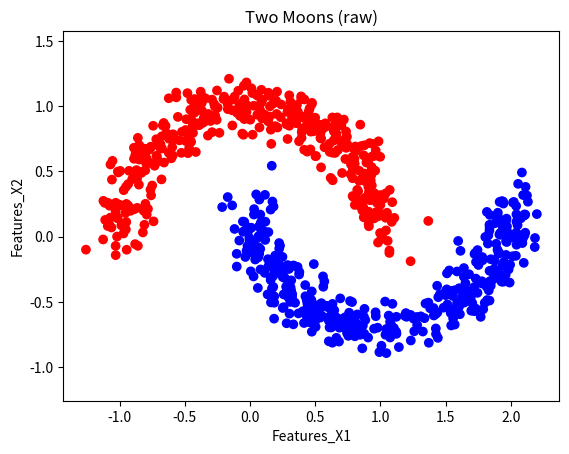
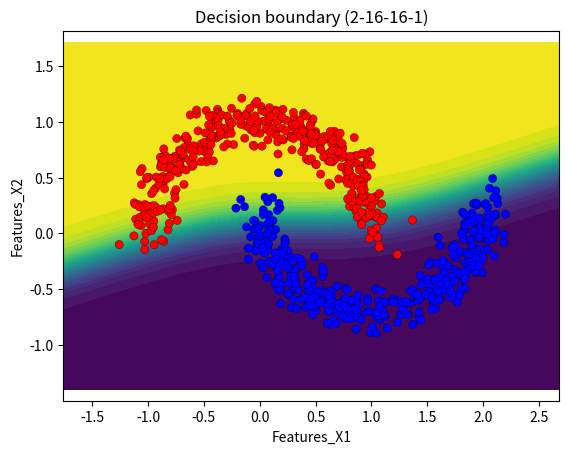

The script that saved these images, in order:
import matplotlib.pyplot as plt
import numpy as np

# -------------------------------------------------------------------
# 1) Dataset: Two moons dataset generation (Supervised Learning Data)
# -------------------------------------------------------------------
# Goal:
# * Produce a dataset (Features_Inputs_Vector_X, Labels_Outputs_Vector_Y) where:
# * Features_Inputs_Vector_X : list of points [Features_Inputs_Vector_X1, Features_Inputs_Vector_X2].
# * Labels_Outputs_Vector_Y : labels 0/1.
#
# Careful:
# * Shuffle well before training.
# * Add some noise to increase realism.
# * Keep a split train/test to evaluate the generalization.

def Make_Two_Moons(Number_Of_Samples=600, Noise=0.10, Seed=0, Vertical_Shift=0.3):
    
    Range = np.random.default_rng(Seed)

    Number_Half = Number_Of_Samples // 2
    Part_1 = Range.random(Number_Half) * np.pi
    Part_2 = Range.random(Number_Half) * np.pi

    # Moon number 1 upper:
    Features_Inputs_Vector_X1 = np.c_[np.cos(Part_1), np.sin(Part_1)]
    Labels_Outputs_Vector_Y1 = np.ones(Number_Half)

    # Moon number 2 lower:
    Features_Inputs_Vector_X2 = np.c_[1.0 - np.cos(Part_2), -np.sin(Part_2) + Vertical_Shift]
    Labels_Outputs_Vector_Y2 = np.zeros(Number_Half)

    Features_Inputs_Vector_X = np.vstack([Features_Inputs_Vector_X1, Features_Inputs_Vector_X2])
    Labels_Outputs_Vector_Y = np.concatenate([Labels_Outputs_Vector_Y1, Labels_Outputs_Vector_Y2])

    # Gaussian noise:
    Features_Inputs_Vector_X += Range.normal(0.0, Noise, size=Features_Inputs_Vector_X.shape)

    # Shuffle:
    Indexes = Range.permutation(len(Features_Inputs_Vector_X))
    return Features_Inputs_Vector_X[Indexes], Labels_Outputs_Vector_Y[Indexes]

# # Plot of the two-moons generation function:
# # Variables initialization:
# Features_Inputs_Vector_X, Labels_Outputs_Vector_Y = Make_Two_Moons()

# # Coordinates extraction:
# Features_X1 = [Point[0] for Point in Features_Inputs_Vector_X]
# Features_X2 = [Point[1] for Point in Features_Inputs_Vector_X]

# plt.scatter(Features_X1, Features_X2, c=Labels_Outputs_Vector_Y,cmap="bwr")
# plt.title("Two Moons Datapoints")
# plt.xlabel("Features X1")
# plt.ylabel("Features X2")
# plt.axis("equal")
# plt.show()



# Dataset partitioning to have:
# * 80% of data for the training.
# * 20% of the data for the testing.
def Train_Test_Split(Features_Inputs_Vector_X, Labels_Outputs_Vector_Y, Test_Ratio=0.2):
    Number_Of_Features_Input = len(Features_Inputs_Vector_X)
    Number_Of_Test_Features = int(Number_Of_Features_Input*Test_Ratio)
    Features_Inputs_Vector_X_Test, Labels_Outputs_Vector_Y_Test = Features_Inputs_Vector_X[:Number_Of_Test_Features], Labels_Outputs_Vector_Y[:Number_Of_Test_Features]
    Features_Inputs_Vector_X_Train, Labels_Outputs_Vector_Y_Train = Features_Inputs_Vector_X[Number_Of_Test_Features:], Labels_Outputs_Vector_Y[Number_Of_Test_Features:]
    return Features_Inputs_Vector_X_Train, Labels_Outputs_Vector_Y_Train, Features_Inputs_Vector_X_Test, Labels_Outputs_Vector_Y_Test

# -------------------------------------------------------------
# 2) Activation functions
# -------------------------------------------------------------

# Sigmoid activation function:
def Sigmoid_Function_Activation_Scalar(Number_Input):
    Sigma_Current = 1.0/(1.0 + np.exp(-Number_Input))
    return Sigma_Current

# Output layer activation function:
def Tangent_Hyperbolic(Number_Input):
    return np.tanh(Number_Input)

# -------------------------------------------------------------
# 3) Loss function & its derivative
# -------------------------------------------------------------

# BCE Loss function:
def Loss_Function_BCE(Output_Label_True_Boolean,Output_Neural_Network_Probability,Epsilon = 1e-12):
    Output_Neural_Network_Probability = np.clip(Output_Neural_Network_Probability, Epsilon, 1.0 - Epsilon)
    Loss_Function_BCE_Current = -(Output_Label_True_Boolean*np.log(Output_Neural_Network_Probability) + \
                                 (1 - Output_Label_True_Boolean)*np.log(1 - Output_Neural_Network_Probability))
    return Loss_Function_BCE_Current

# Derivative of the Loss function with respect to the pre-activation function Z:
def Derivative_Loss_With_Respect_Pre_Activation(Output_Label_True_Boolean,Output_Neural_Network_Probability):
    return Output_Neural_Network_Probability - Output_Label_True_Boolean

# -------------------------------------------------------------
# 4) Parameters Initialization
# -------------------------------------------------------------
# The goal is to parametrize the weights for each layers:
# * Weight maxtrix layer 1: length 16*2.
# * Bias weight matrix layer 1: length 16*1.
# * Weight matrix layer 2: length 16*16.
# * Bias weight matrix layer 2: length 16*1.
# * Weight matrix output layer: length 1*16.
# * Bias matrix output layer: length 1*1.
def Parameters_Bias_Weight_Initialization(Seed=0,Hidden_Number=16,Scale=0.5):
    Range_Generation = np.random.default_rng(Seed)
    Parameters_Bias_Weights = {
        "Weights_Layer_1": Range_Generation.uniform(-Scale, Scale, size=(Hidden_Number, 2)),
        "Bias_Layer_1": np.zeros(Hidden_Number),
        "Weights_Layer_2": Range_Generation.uniform(-Scale, Scale, size=(Hidden_Number, Hidden_Number)),
        "Bias_Layer_2": np.zeros(Hidden_Number),
        "Weights_Layer_3": Range_Generation.uniform(-Scale, Scale, size=(1, Hidden_Number)),
        "Bias_Layer_3": np.zeros(1),
    }
    return Parameters_Bias_Weights

# -------------------------------------------------------------
# 5) Vectorial Forward Pass of the Neural Network function
# -------------------------------------------------------------
# Goal:
# * Knowing the inputs X, calculate the probability y_hat.
def Forward_Pass_Neural_Network_Vectorial(Parameters_Bias_Weights, Features_Inputs_Vector_X):
    # Weights & biases extraction from the created dictionary:
    Weights_Layer_1, Bias_Layer_1 = Parameters_Bias_Weights["Weights_Layer_1"], Parameters_Bias_Weights["Bias_Layer_1"]
    Weights_Layer_2, Bias_Layer_2 = Parameters_Bias_Weights["Weights_Layer_2"], Parameters_Bias_Weights["Bias_Layer_2"]
    Weights_Layer_3, Bias_Layer_3 = Parameters_Bias_Weights["Weights_Layer_3"], Parameters_Bias_Weights["Bias_Layer_3"]

    Pre_Activation_Layer_1 = Features_Inputs_Vector_X @ Weights_Layer_1.T + Bias_Layer_1                   # Number_Of_Features_Pairs * Hidden_Number (16).
    Activation_Function_Layer_1 = Tangent_Hyperbolic(Pre_Activation_Layer_1)                               # Number_Of_Features_Pairs * Hidden_Number (16).
    Pre_Activation_Layer_2 = Activation_Function_Layer_1 @ Weights_Layer_2.T + Bias_Layer_2                # Number_Of_Features_Pairs * Hidden_Number (16).
    Activation_Function_Layer_2 = Tangent_Hyperbolic(Pre_Activation_Layer_2)                               # Number_Of_Features_Pairs * Hidden_Number (16).
    Pre_Activation_Layer_Output = Activation_Function_Layer_2 @ Weights_Layer_3.T + Bias_Layer_3           # Number_Of_Features_Pairs * Output_Layer_Numner (1).
    # Output_Label_Probability_Estimated stands for y_hat:
    Output_Label_Probability_Estimated = Sigmoid_Function_Activation_Scalar(Pre_Activation_Layer_Output)   # Number_Of_Features_Pairs * Output_Layer_Numner (1).
    # Acts as a cache:
    Forward_Pass_Memory_Save = {"Features_Inputs_Vector_X": Features_Inputs_Vector_X, "Pre_Activation_Layer_1": Pre_Activation_Layer_1,\
                                "Activation_Function_Layer_1": Activation_Function_Layer_1,"Pre_Activation_Layer_2": Pre_Activation_Layer_2,\
                                "Activation_Function_Layer_2": Activation_Function_Layer_2, "Pre_Activation_Layer_Output": Pre_Activation_Layer_Output,\
                                "Output_Label_Probability_Estimated": Output_Label_Probability_Estimated}
        
    return Output_Label_Probability_Estimated, Forward_Pass_Memory_Save


# -------------------------------------------------------------
# 6) Vectorial Backward Pass:
# -------------------------------------------------------------
# The goal is to calculate all the gradients for the weights and bias matrices/vectors.
# The chain rule is used and recall that tanh'(z) = 1 - tanh(z)^2 => hence with a = tanh(z): a' = 1 - a^2.
def Backward_Pass_Neural_Network_Vectorial(Parameters_Bias_Weights, Forward_Pass_Memory_Save, Labels_Outputs_Vector_Y):

    Weights_Layer_2 = Parameters_Bias_Weights["Weights_Layer_2"]
    Weights_Layer_3 = Parameters_Bias_Weights["Weights_Layer_3"]
    Features_Inputs_Vector_X = Forward_Pass_Memory_Save["Features_Inputs_Vector_X"]
    Activation_Function_Layer_1 = Forward_Pass_Memory_Save["Activation_Function_Layer_1"]
    Activation_Function_Layer_2 = Forward_Pass_Memory_Save["Activation_Function_Layer_2"]
    Output_Label_Probability_Estimated = Forward_Pass_Memory_Save["Output_Label_Probability_Estimated"]
    
    # Reshape the actual output probability vector of size (N,) to force it to be of size (N,1):
    Labels_Outputs_Vector_Y = Labels_Outputs_Vector_Y.reshape(-1, 1)        
    
    # Number of samples:
    Number_Of_Samples = Features_Inputs_Vector_X.shape[0]

    # Output layer gradient calculation:
    Derivative_Loss_With_Respect_Pre_Activation_Gradient = Derivative_Loss_With_Respect_Pre_Activation(Labels_Outputs_Vector_Y,Output_Label_Probability_Estimated)

    # Weights and biases of layer 3 calculation:
    Derivative_Loss_With_Respect_Weights_Layer_3 = (Derivative_Loss_With_Respect_Pre_Activation_Gradient.T @ Activation_Function_Layer_2) / Number_Of_Samples                  
    Derivative_Loss_With_Respect_Bias_Layer_3 = Derivative_Loss_With_Respect_Pre_Activation_Gradient.mean(axis=0)                   
    # Backpropagation into Activation_Function_Layer_2:
    Derivative_Loss_With_Respect_Activation_Layer_2 = Derivative_Loss_With_Respect_Pre_Activation_Gradient @ Weights_Layer_3                          
    # Through activation function tanh number 2:
    Derivative_Loss_With_Respect_Pre_Activation_Layer_2 = Derivative_Loss_With_Respect_Activation_Layer_2 * (1.0 - Activation_Function_Layer_2**2)

    # Weights and biases of layer 2 calculation:
    Derivative_Loss_With_Respect_Weights_Layer_2 = (Derivative_Loss_With_Respect_Pre_Activation_Layer_2.T @ Activation_Function_Layer_1) / Number_Of_Samples
    Derivative_Loss_With_Respect_Bias_Layer_2 = Derivative_Loss_With_Respect_Pre_Activation_Layer_2.mean(axis=0)
    # Backpropagation into Activation_Function_Layer_1:
    Derivative_Loss_With_Respect_Activation_Layer_1 = Derivative_Loss_With_Respect_Pre_Activation_Layer_2 @ Weights_Layer_2                              
    # Through activation function tanh number 1:
    Derivative_Loss_With_Respect_Pre_Activation_Layer_1 = Derivative_Loss_With_Respect_Activation_Layer_1 * (1.0 - Activation_Function_Layer_1**2)                   

    # Weights and biases of layer 1 calculation:
    Derivative_Loss_With_Respect_Weights_Layer_1 = (Derivative_Loss_With_Respect_Pre_Activation_Layer_1.T @ Features_Inputs_Vector_X) / Number_Of_Samples                  
    Derivative_Loss_With_Respect_Bias_Layer_1 = Derivative_Loss_With_Respect_Pre_Activation_Layer_1.mean(axis=0)                      

    # Backward calculations storing:
    Gradients_Save = {"Derivative_Loss_With_Respect_Weights_Layer_1": Derivative_Loss_With_Respect_Weights_Layer_1,\
                      "Derivative_Loss_With_Respect_Bias_Layer_1": Derivative_Loss_With_Respect_Bias_Layer_1,\
                      "Derivative_Loss_With_Respect_Weights_Layer_2": Derivative_Loss_With_Respect_Weights_Layer_2,\
                      "Derivative_Loss_With_Respect_Bias_Layer_2": Derivative_Loss_With_Respect_Bias_Layer_2,\
                      "Derivative_Loss_With_Respect_Weights_Layer_3": Derivative_Loss_With_Respect_Weights_Layer_3,\
                      "Derivative_Loss_With_Respect_Bias_Layer_3": Derivative_Loss_With_Respect_Bias_Layer_3}
    return Gradients_Save


# -------------------------------------------------------------
# 7) Stochastic Gradient Descent update
# -------------------------------------------------------------

def Stochastic_Gradient_Descent_Step_Function(Parameters_Bias_Weights, Gradients_Save, Learning_Rate):
    Parameters_Bias_Weights["Weights_Layer_1"] -= Learning_Rate * Gradients_Save["Derivative_Loss_With_Respect_Weights_Layer_1"]
    Parameters_Bias_Weights["Bias_Layer_1"] -= Learning_Rate * Gradients_Save["Derivative_Loss_With_Respect_Bias_Layer_1"]
    Parameters_Bias_Weights["Weights_Layer_2"] -= Learning_Rate * Gradients_Save["Derivative_Loss_With_Respect_Weights_Layer_2"]
    Parameters_Bias_Weights["Bias_Layer_2"] -= Learning_Rate * Gradients_Save["Derivative_Loss_With_Respect_Bias_Layer_2"]
    Parameters_Bias_Weights["Weights_Layer_3"] -= Learning_Rate * Gradients_Save["Derivative_Loss_With_Respect_Weights_Layer_3"]
    Parameters_Bias_Weights["Bias_Layer_3"] -= Learning_Rate * Gradients_Save["Derivative_Loss_With_Respect_Bias_Layer_3"]


# -------------------------------------------------------------
# 8) Metrics for measurements
# -------------------------------------------------------------
# Goal of binary accuracy through a standard threshold of 0.5.

def Accuracy_Metric_Function(Parameters_Bias_Weights, Features_Inputs_Vector_X, Labels_Outputs_Vector_Y, Threshold=0.5):
    Output_Label_Probability_Estimated, _ = Forward_Pass_Neural_Network_Vectorial(Parameters_Bias_Weights, Features_Inputs_Vector_X)
    Prediction = (Output_Label_Probability_Estimated.reshape(-1) >= Threshold).astype(float)
    return (Prediction == Labels_Outputs_Vector_Y).mean()

# -------------------------------------------------------------
# 9) Training loop using Batch Gradient Descent
# -------------------------------------------------------------
# The following actions must be ordered:
# * Actions: Forward_Pass, Loss calculation, Backward Pass, Update of the Weights & Biases.
# Difference between learning & training:
# * Training is the loop hereunder.
# * Learning is the update of the parameters at each epochs, through Stochastic_Gradient_Descent_Step_Function.

def Train_Neural_Network_Function(Parameters_Bias_Weights, Features_Inputs_Vector_X_Train, Labels_Outputs_Vector_Y_Train,\
                                  Features_Inputs_Vector_X_Test, Labels_Outputs_Vector_Y_Test, Learning_Rate=0.1, Epochs=500, Print_Every=50):
    for Epochs in range(1, Epochs + 1):
        Output_Label_Probability_Estimated, Forward_Pass_Memory_Save = Forward_Pass_Neural_Network_Vectorial(Parameters_Bias_Weights, Features_Inputs_Vector_X_Train)
        Loss_Function_BCE_Current = Loss_Function_BCE(Labels_Outputs_Vector_Y_Train.reshape(-1, 1),Output_Label_Probability_Estimated).mean()

        Gradients_Save = Backward_Pass_Neural_Network_Vectorial(Parameters_Bias_Weights, Forward_Pass_Memory_Save, Labels_Outputs_Vector_Y_Train)
        Stochastic_Gradient_Descent_Step_Function(Parameters_Bias_Weights, Gradients_Save, Learning_Rate)

        if Epochs % Print_Every == 0:
            Accuracy_Training = Accuracy_Metric_Function(Parameters_Bias_Weights, Features_Inputs_Vector_X_Train, Labels_Outputs_Vector_Y_Train)
            Accuracy_Testing = Accuracy_Metric_Function(Parameters_Bias_Weights, Features_Inputs_Vector_X_Test, Labels_Outputs_Vector_Y_Test)
            print(f"epoch {Epochs:4d} | Loss_Function_BCE_Current {Loss_Function_BCE_Current:.4f} | train_acc {Accuracy_Training:.3f} | test_acc {Accuracy_Testing:.3f}")



# -------------------------------------------------------------
# 10) Plots: Dataset & decision boundary
# -------------------------------------------------------------
# Goal:
# * Visualize the data and the learned boudary/frontier.
# Careful:
# * The boundary must be evaluated on a grid.

def Plot_Dataset_Function(Features_Inputs_Vector_X, Labels_Outputs_Vector_Y, Title="Two Moons"):
    plt.figure()
    plt.scatter(Features_Inputs_Vector_X[:, 0], Features_Inputs_Vector_X[:, 1], c=Labels_Outputs_Vector_Y, cmap="bwr")
    plt.axis("equal")
    plt.title(Title)
    plt.xlabel("Features_X1")
    plt.ylabel("Features_X2")
    plt.show()


def Plot_Decision_Boundary(Parameters_Bias_Weights, Features_Inputs_Vector_X, Labels_Outputs_Vector_Y, Grid_Step=0.02, Title="Decision boundary"):
    
    Abscissa_Point_Minimal, Abscissa_Point_Maximal = Features_Inputs_Vector_X[:, 0].min() - 0.5, Features_Inputs_Vector_X[:, 0].max() + 0.5
    Ordinates_Point_Minimal, Ordinates_Point_Maximal = Features_Inputs_Vector_X[:, 1].min() - 0.5, Features_Inputs_Vector_X[:, 1].max() + 0.5
    
    # 3D grid creation:
    Grid_X_Axis, Grid_Y_Axis = np.meshgrid(
        np.arange(Abscissa_Point_Minimal, Abscissa_Point_Maximal, Grid_Step),
        np.arange(Ordinates_Point_Minimal, Ordinates_Point_Maximal, Grid_Step)
    )
    Grid = np.c_[Grid_X_Axis.ravel(), Grid_Y_Axis.ravel()]

    Output_Label_Probability_Estimated, _ = Forward_Pass_Neural_Network_Vectorial(Parameters_Bias_Weights, Grid)
    Grid_Z_Axis = Output_Label_Probability_Estimated.reshape(Grid_X_Axis.shape)

    plt.figure()
    plt.contourf(Grid_X_Axis, Grid_Y_Axis, Grid_Z_Axis, levels=30) 
    plt.scatter(Features_Inputs_Vector_X[:, 0], Features_Inputs_Vector_X[:, 1], c=Labels_Outputs_Vector_Y, cmap="bwr", edgecolors="k", linewidths=0.2)
    plt.axis("equal")
    plt.title(Title)
    plt.xlabel("Features_X1")
    plt.ylabel("Features_X2")
    plt.show()

# -------------------------------------------------------------
# 11) Main code section
# -------------------------------------------------------------
def Main_Function():
    # Data generation:
    Features_Inputs_Vector_X, Labels_Outputs_Vector_Y = Make_Two_Moons(Number_Of_Samples=800, Noise=0.10, Seed=1, Vertical_Shift=0.3)
    
    # Split the date for training and testing:
    Features_Inputs_Vector_X_Train, Labels_Outputs_Vector_Y_Train, Features_Inputs_Vector_X_Test, Labels_Outputs_Vector_Y_Test = Train_Test_Split(Features_Inputs_Vector_X, Labels_Outputs_Vector_Y, Test_Ratio=0.2)

    # Plot the points of the dataset:
    Plot_Dataset_Function(Features_Inputs_Vector_X, Labels_Outputs_Vector_Y, Title="Two Moons (raw)")
    
    # Parameters of the Neural Network initialization:
    Parameters_Bias_Weights = Parameters_Bias_Weight_Initialization(Seed=1, Hidden_Number=16, Scale=0.5)
    
    # Training of the Neural Network:
    Train_Neural_Network_Function(Parameters_Bias_Weights, Features_Inputs_Vector_X_Train, Labels_Outputs_Vector_Y_Train, Features_Inputs_Vector_X_Test, Labels_Outputs_Vector_Y_Test, Learning_Rate=0.15, Epochs=800, Print_Every=100)

    Plot_Decision_Boundary(Parameters_Bias_Weights, Features_Inputs_Vector_X, Labels_Outputs_Vector_Y, Title="Decision boundary (2-16-16-1)")


if __name__ == "__main__":
    Main_Function()
